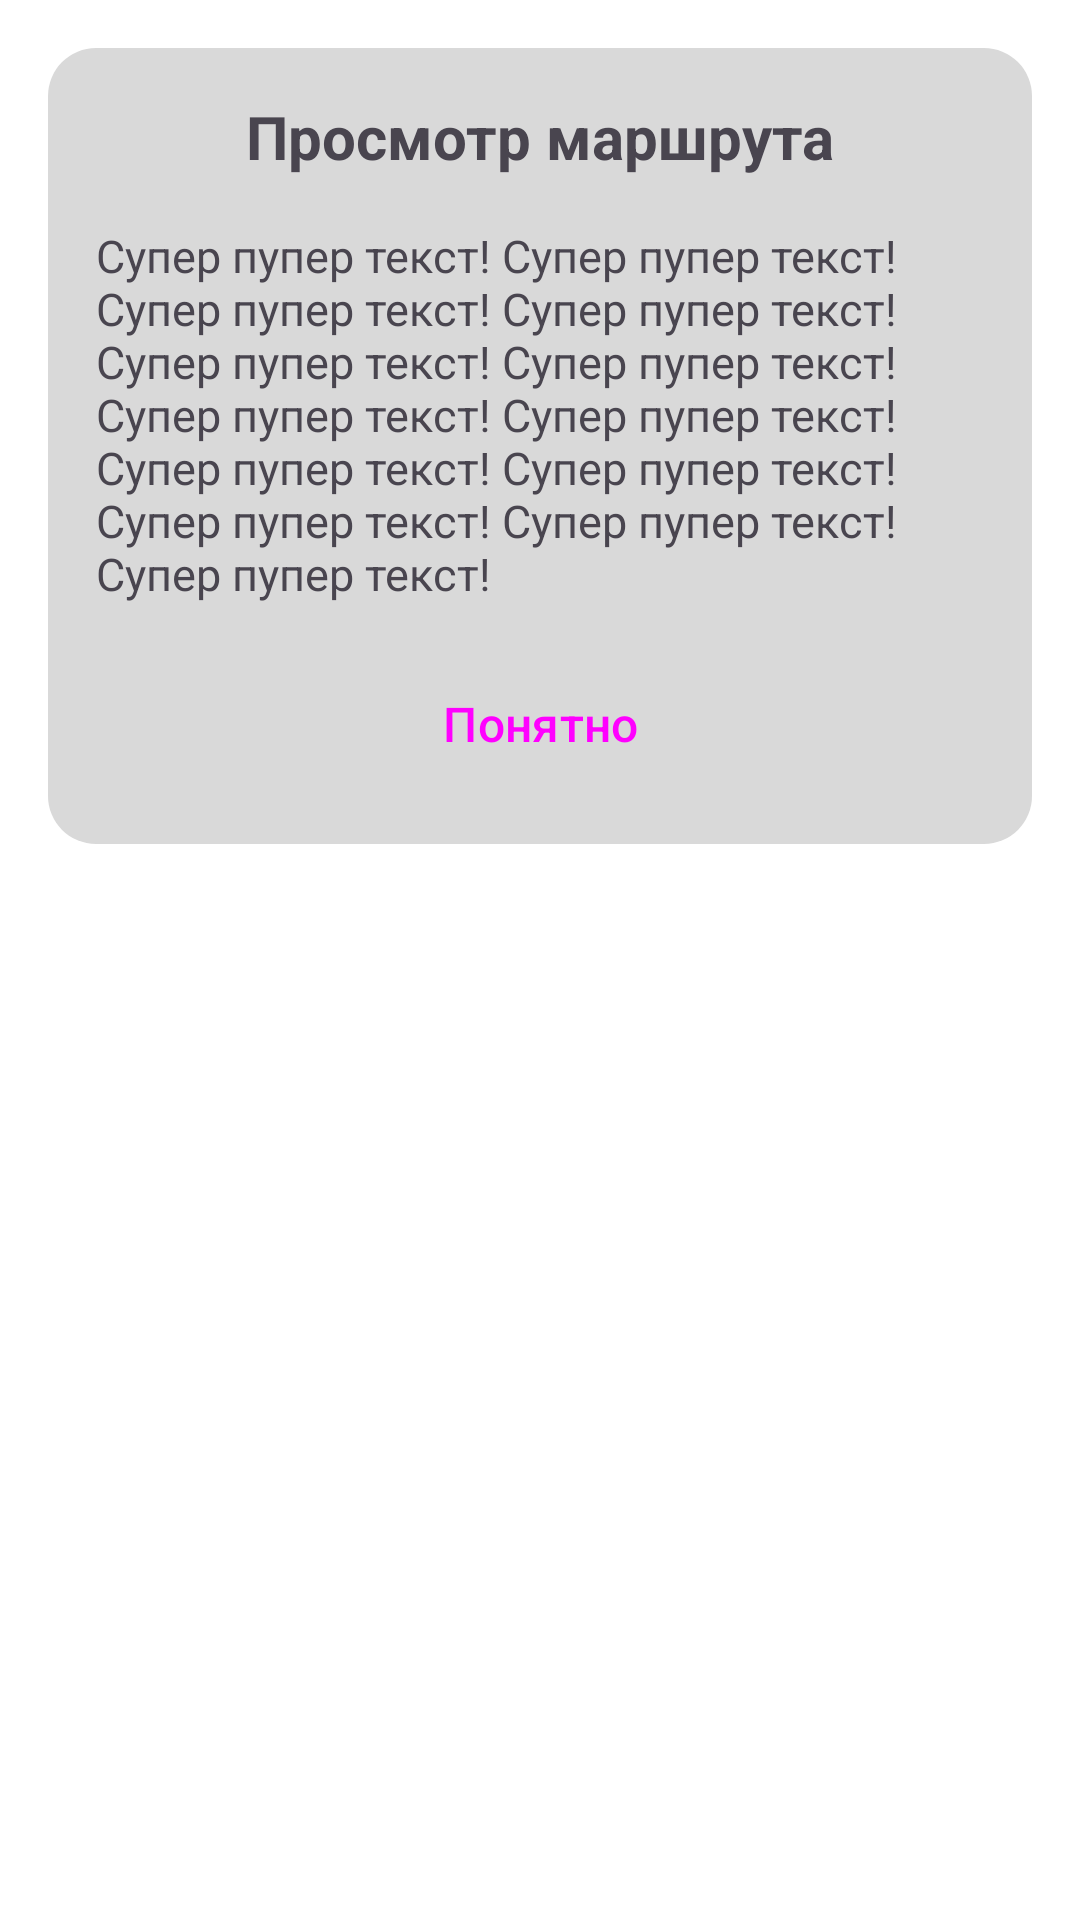

Write the Android layout XML for this screen, with the resource values it uses.
<!-- AndroidManifest.xml: application theme Theme.DeliveryApp -->
<!-- res/layout/fragment_dialog_view_expedition_and_trajectory_data.xml -->
<?xml version="1.0" encoding="utf-8"?>
<ScrollView xmlns:android="http://schemas.android.com/apk/res/android"
    xmlns:app="http://schemas.android.com/apk/res-auto"
    xmlns:tools="http://schemas.android.com/tools"
    android:layout_width="fill_parent"
    android:layout_height="fill_parent"
    android:padding="@dimen/containers_margin"
    tools:context=".ui.user.dialogs.UserEditDialogFragment">

    <LinearLayout
        android:layout_width="match_parent"
        android:layout_height="wrap_content"
        android:background="@drawable/container_round"
        android:orientation="vertical"
        android:padding="@dimen/containers_margin">

        <TextView
            android:id="@+id/title"
            android:layout_width="match_parent"
            android:layout_height="wrap_content"
            android:gravity="center"
            android:text="Просмотр маршрута"
            android:textSize="20sp"
            android:textStyle="bold" />

        <TextView
            android:id="@+id/text"
            android:layout_width="match_parent"
            android:layout_height="wrap_content"
            android:layout_marginTop="@dimen/containers_margin"
            android:gravity="center_vertical"
            android:text="Супер пупер текст! Супер пупер текст! Супер пупер текст! Супер пупер текст! Супер пупер текст! Супер пупер текст! Супер пупер текст! Супер пупер текст! Супер пупер текст! Супер пупер текст! Супер пупер текст! Супер пупер текст! Супер пупер текст!"
            android:textSize="15sp" />

        <LinearLayout
            android:layout_width="wrap_content"
            android:layout_height="wrap_content"
            android:layout_gravity="center"
            android:layout_marginTop="@dimen/containers_margin"
            android:orientation="horizontal">
            <Button
                android:id="@+id/button"
                style="@style/Widget.Material3.Button.OutlinedButton"
                android:layout_width="wrap_content"
                android:layout_height="wrap_content"
                android:layout_gravity="center"
                android:text="Понятно"
                android:textSize="@dimen/simple_text_size" />
        </LinearLayout>


    </LinearLayout>
</ScrollView>
<!-- resources referenced by this layout -->
<resources>
  <dimen name="containers_margin">16dp</dimen>
  <dimen name="simple_text_size">16sp</dimen>
  <!-- drawable container_round (drawable) -->
  <?xml version="1.0" encoding="utf-8"?>
  <selector xmlns:android="http://schemas.android.com/apk/res/android">
      <item>
          <shape android:shape="rectangle">
              <corners android:topLeftRadius="@dimen/containers_radius_rounding"
                  android:topRightRadius="@dimen/containers_radius_rounding"
                  android:bottomLeftRadius="@dimen/containers_radius_rounding"
                  android:bottomRightRadius="@dimen/containers_radius_rounding" />
              <solid android:color="@color/containers_color" />
          </shape>
      </item>
  </selector>
  <style name="Theme.DeliveryApp" parent="Theme.Material3.DayNight">
          
          <item name="colorPrimary">@color/purple_500</item>
          <item name="colorPrimaryVariant">@color/purple_700</item>
          <item name="colorOnPrimary">@color/white</item>
          
          <item name="colorSecondary">@color/teal_200</item>
          <item name="colorSecondaryVariant">@color/teal_700</item>
          <item name="colorOnSecondary">@color/colorOnSecondary</item>
          
          <item name="android:statusBarColor">?attr/colorPrimaryVariant</item>
          
  
  
          <item name="android:windowBackground">@color/white</item>
  
  
          <item name="android:buttonStyle">@style/button</item>
  
      </style>
  <dimen name="containers_radius_rounding">16dp</dimen>
  <color name="containers_color">#FFD9D9D9</color>
  <color name="purple_500">#FF6200EE</color>
  <color name="purple_700">#FF3700B3</color>
  <color name="white">#FFFFFFFF</color>
  <color name="teal_200">#FF03DAC5</color>
  <color name="teal_700">#FF018786</color>
  <color name="colorOnSecondary">#FF000000</color>
  <style name="button" parent="@style/Widget.Material3.Button">
          <item name="android:textSize">@dimen/simple_text_size</item>
      </style>
</resources>
